Run: headless pygame with SDL's dummy video driver; simulated clock (each Clock.tick advances the game by its frame time, no real sleeping); random seed 0; keys injected as events and as key.get_pressed() state; no mouse input.
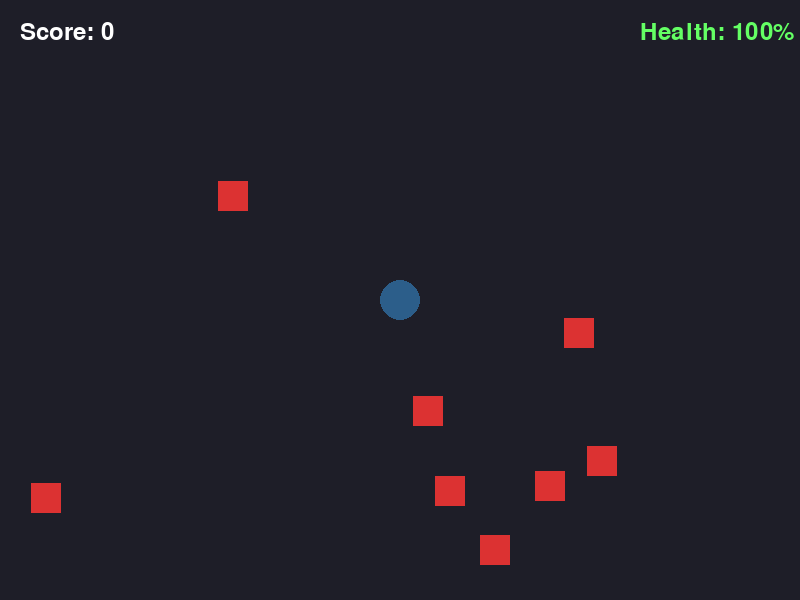
Frame 1 of 4 · flips 1–60 · no input
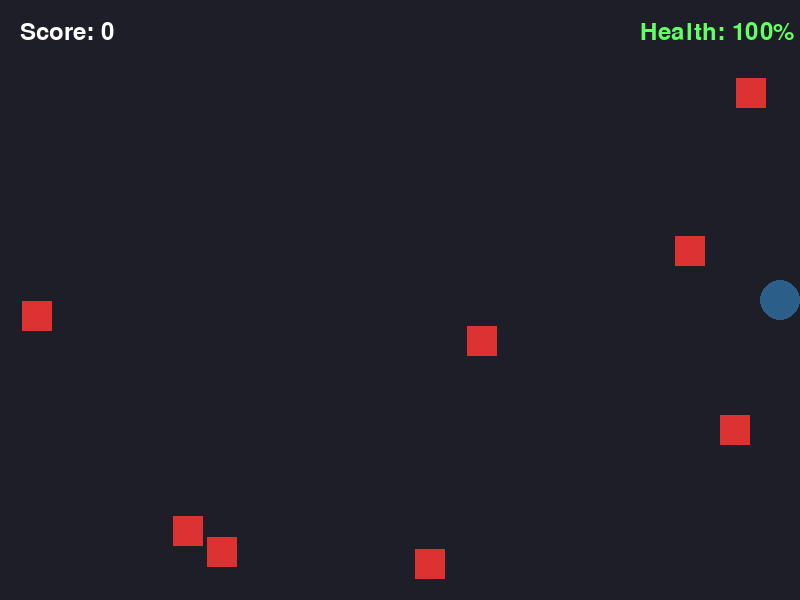
Frame 2 of 4 · flips 61–180 · tapped SPACE, RETURN · held RIGHT (→), D
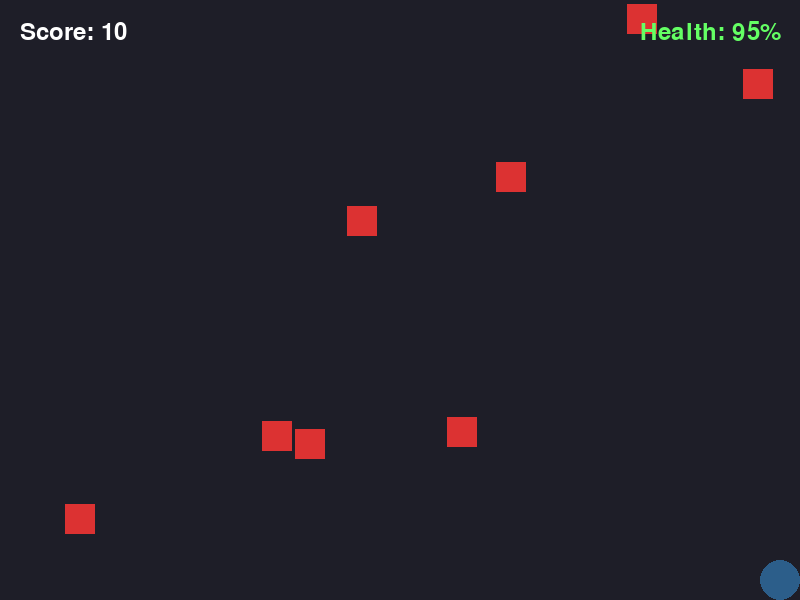
Frame 3 of 4 · flips 181–300 · held DOWN (↓), S
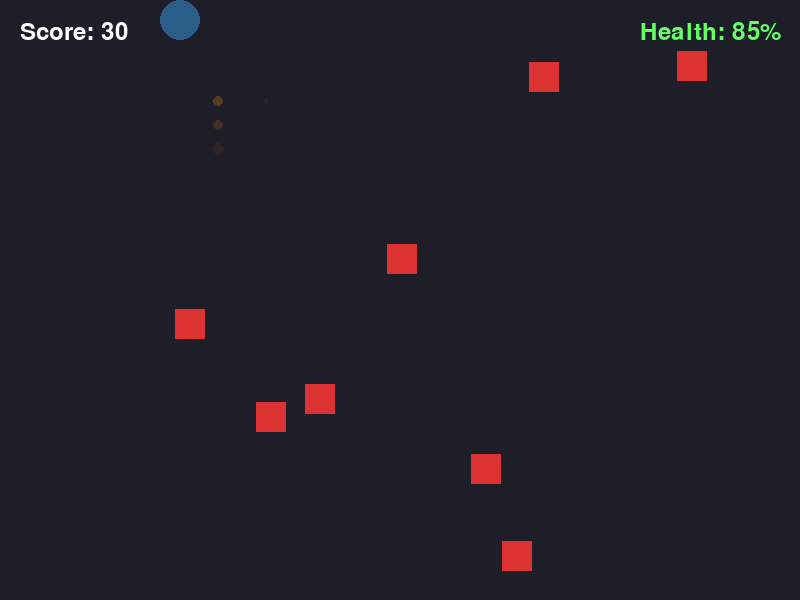
Frame 4 of 4 · flips 301–420 · held LEFT (←), A, UP (↑), W

The pygame program that drew these frames:

# Activity 2: Interactive Game Architecture: Game Loop, Custom Sprites, & Collision Detection

import pygame
import random
import sys

pygame.init()
SCREEN_WIDTH, SCREEN_HEIGHT = 800, 600
screen = pygame.display.set_mode((SCREEN_WIDTH, SCREEN_HEIGHT))
pygame.display.set_caption('Activity 2: Sprite System & Collision Arena')
clock = pygame.time.Clock()
font = pygame.font.Font(None, 36)

# ---------------------------------------------------------
# CUSTOM SPRITE ENCAPSULATIONS
# ---------------------------------------------------------

class Player(pygame.sprite.Sprite):
    def __init__(self):
        super().__init__()
        self.image = pygame.Surface((40, 40), pygame.SRCALPHA)
        pygame.draw.circle(self.image, (44, 94, 138), (20, 20), 20)
        self.rect = self.image.get_rect(center=(SCREEN_WIDTH // 2, SCREEN_HEIGHT // 2))
        self.speed = 5
        
    def update(self):
        """Task 2.2: Continuous keyboard steering and screen boundary clamping."""
        keys = pygame.key.get_pressed()
        if keys[pygame.K_LEFT] and self.rect.left > 0: 
            self.rect.x -= self.speed
        if keys[pygame.K_RIGHT] and self.rect.right < SCREEN_WIDTH: 
            self.rect.x += self.speed
        if keys[pygame.K_UP] and self.rect.top > 0: 
            self.rect.y -= self.speed
        if keys[pygame.K_DOWN] and self.rect.bottom < SCREEN_HEIGHT: 
            self.rect.y += self.speed


class Target(pygame.sprite.Sprite):
    def __init__(self):
        super().__init__()
        self.image = pygame.Surface((30, 30))
        self.image.fill((220, 50, 50))
        self.rect = self.image.get_rect(
            topleft=(random.randint(50, SCREEN_WIDTH - 50), random.randint(50, SCREEN_HEIGHT - 50))
        )
        # Task 2.1: Give target obstacles basic roaming characteristics
        self.vel_x = random.choice([-2, -1, 1, 2])
        self.vel_y = random.choice([-2, -1, 1, 2])

    def update(self):
        """Handle roaming positioning and flip directional velocity on boundary hit."""
        self.rect.x += self.vel_x
        self.rect.y += self.vel_y

        if self.rect.left <= 0 or self.rect.right >= SCREEN_WIDTH:
            self.vel_x *= -1
        if self.rect.top <= 0 or self.rect.bottom >= SCREEN_HEIGHT:
            self.vel_y *= -1


class Particle(pygame.sprite.Sprite):
    """Task 2.4: Translucent impact particles using alpha fading surfaces."""
    def __init__(self, x, y):
        super().__init__()
        self.size = random.randint(6, 12)
        self.image = pygame.Surface((self.size, self.size), pygame.SRCALPHA)
        
        self.color = (255, 140, 0) 
        self.alpha = 255
        pygame.draw.circle(self.image, (*self.color, self.alpha), (self.size // 2, self.size // 2), self.size // 2)
        
        self.rect = self.image.get_rect(center=(x, y))
        self.vel_x = random.uniform(-3, 3)
        self.vel_y = random.uniform(-3, 3)
        self.fade_speed = random.randint(8, 15)

    def update(self):
        """Advance positioning vectors and decrement alpha visibility properties."""
        self.rect.x += int(self.vel_x)
        self.rect.y += int(self.vel_y)
        
        self.alpha -= self.fade_speed
        if self.alpha <= 0:
            self.kill()  
        else:
            self.image.fill((0, 0, 0, 0)) 
            pygame.draw.circle(self.image, (*self.color, self.alpha), (self.size // 2, self.size // 2), self.size // 2)

# ---------------------------------------------------------
# INITIALIZE MANAGED ENGINE COMPONENT GROUPS
# ---------------------------------------------------------

player_group = pygame.sprite.GroupSingle()
player = Player()
player_group.add(player)

target_group = pygame.sprite.Group()
particle_group = pygame.sprite.Group()

for _ in range(8):
    target_group.add(Target())

# Task 2.3
score = 0
health = 100

# ---------------------------------------------------------
# MAIN GAME RENDER LIFECYCLE LOOP
# ---------------------------------------------------------

running = True
while running:
    clock.tick(60)

    for event in pygame.event.get():
        if event.type == pygame.QUIT:
            running = False

    player_group.update()
    target_group.update()
    particle_group.update()

    # Task 2.3
    collided_targets = pygame.sprite.spritecollide(player, target_group, True)
    for hit in collided_targets:
        score += 10
        health -= 5  
        
        for _ in range(12):
            particle_group.add(Particle(hit.rect.centerx, hit.rect.centery))
            
        target_group.add(Target())

    screen.fill((30, 30, 40)) 

    target_group.draw(screen)
    player_group.draw(screen)
    particle_group.draw(screen)

    score_surf = font.render(f"Score: {score}", True, (255, 255, 255))
    
    hud_color = (100, 255, 100) if health > 30 else (255, 50, 50)
    health_surf = font.render(f"Health: {max(0, health)}%", True, hud_color)
    
    screen.blit(score_surf, (20, 20))
    screen.blit(health_surf, (SCREEN_WIDTH - 160, 20))

    pygame.display.flip()

pygame.quit()
sys.exit()
